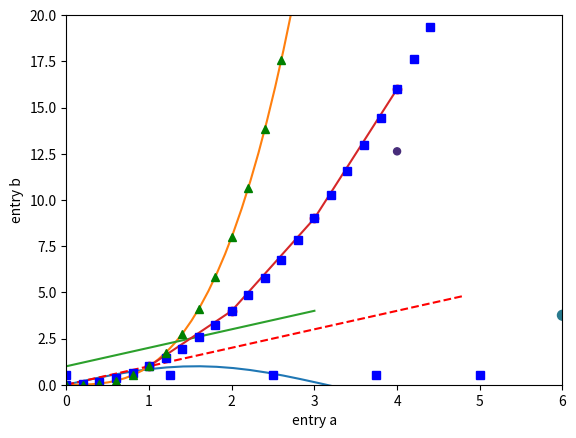

Recreate this plot in Python.
import matplotlib.pyplot as plt
import numpy as np

x = np.linspace(0, 20, 100)  # Create a list of evenly-spaced numbers over the range

plt.plot(x, np.sin(x))   # Plot the sine of each x point
plt.grid()
plt.show()  # Display the plot

x= np.linspace(0,10,100)
plt.plot(x, x**3)
plt.grid()
plt.show()

#import matplotlib.pyplot as plt
N = 8
y = np.zeros(N)
x1 = np.linspace(0, 10, N, endpoint=True)
x2 = np.linspace(0, 10, N, endpoint=False)
plt.plot(x2, y + 0.5, 'bs')
plt.ylim([-0.5, 1])
#(-0.5, 1)
plt.show()

plt.plot([1, 2, 3, 4])
plt.ylabel('some numbers')
plt.show()

plt.plot([1, 2, 3, 4], [1, 4, 9, 16])
plt.show()


plt.plot([1, 2, 3, 4], [1, 4, 9, 16], 'ro')
plt.axis([0, 6, 0, 20])
plt.show()

# evenly sampled time at 200ms intervals
t = np.arange(0., 5., 0.2)

# red dashes, blue squares and green triangles
plt.plot(t, t, 'r--', t, t**2, 'bs', t, t**3, 'g^')
plt.show()

data = {'a': np.arange(50),
        'c': np.random.randint(0, 50, 50),
        'd': np.random.randn(50)}
data['b'] = data['a'] + 10 * np.random.randn(50)
data['d'] = np.abs(data['d']) * 100

plt.scatter('a', 'b', c='c', s='d', data=data)
plt.xlabel('entry a')
plt.ylabel('entry b')
plt.show()



